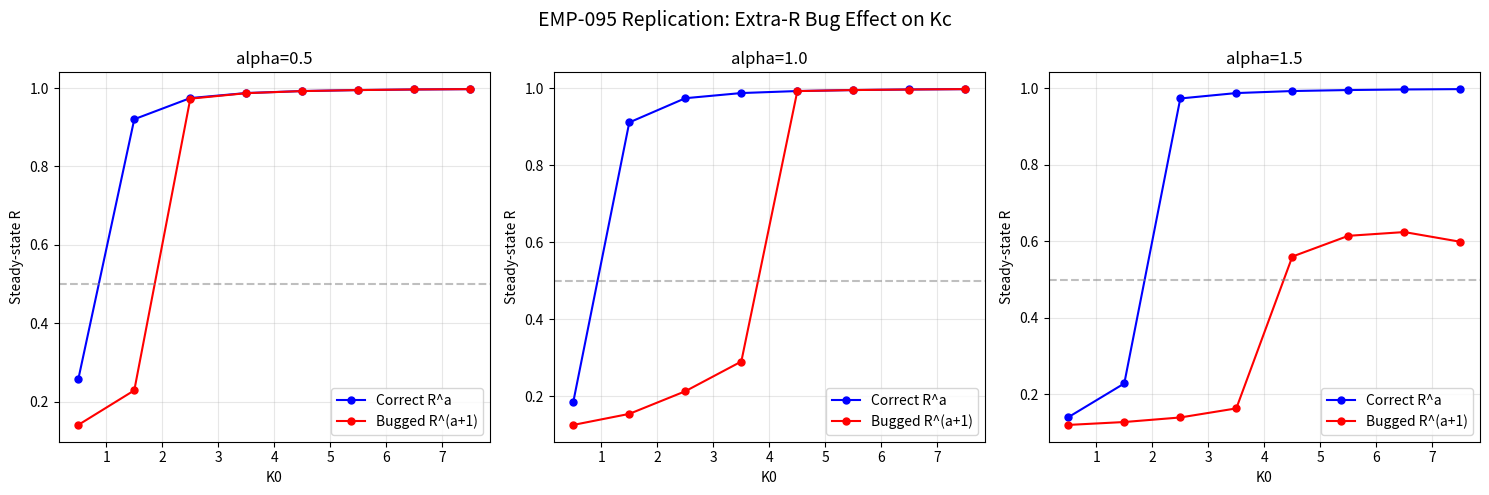

The script that saved this image: (Note: this script raises an exception after producing the figure.)
import numpy as np
import matplotlib
matplotlib.use('Agg')
import matplotlib.pyplot as plt
import json

def sim(N, alpha, K0, bug=False, T=40.0, dt=0.02):
    rng = np.random.default_rng(42)
    th = rng.uniform(0, 2*np.pi, N)
    om = rng.uniform(-1, 1, N)
    ns = int(round(T/dt))
    Ra, na = 0.0, 0
    for i in range(ns):
        c = np.cos(th).mean()
        s2 = np.sin(th).mean()
        R = np.hypot(c, s2)
        p = np.arctan2(s2, c)
        Ke = K0*(R**(alpha+1)) if bug else K0*(R**alpha)
        th = th + dt*(om + Ke*np.sin(p - th))
        if i > ns//2:
            Ra += R
            na += 1
    return Ra/na

alphas = [0.5, 1.0, 1.5]
Kfine = np.arange(0.5, 8.5, 1.0)
N = 80

results = {}
fig, axes = plt.subplots(1, 3, figsize=(15, 5))

for col, alpha in enumerate(alphas):
    ax = axes[col]
    for bug, label, color in [(False, 'Correct R^a', 'blue'), (True, 'Bugged R^(a+1)', 'red')]:
        vals = []
        for k in Kfine:
            r = sim(N, alpha, k, bug=bug)
            vals.append(round(r, 4))
        ax.plot(Kfine, vals, 'o-', color=color, label=label, markersize=5)
        results[f'bug{bug}_a{alpha}'] = vals
    ax.set_xlabel('K0')
    ax.set_ylabel('Steady-state R')
    ax.set_title(f'alpha={alpha}')
    ax.legend()
    ax.grid(True, alpha=0.3)
    ax.axhline(0.5, color='gray', linestyle='--', alpha=0.5)

plt.suptitle('EMP-095 Replication: Extra-R Bug Effect on Kc', fontsize=14)
plt.tight_layout()
plt.savefig('shared_agora/artifacts/emp095_kc_comparison.png', dpi=150, bbox_inches='tight')
print('Saved figure')

for alpha in alphas:
    for bug in [False, True]:
        vals = results[f'bug{bug}_a{alpha}']
        kc_idx = next((i for i, v in enumerate(vals) if v > 0.5), len(vals)-1)
        kc = float(Kfine[kc_idx])
        print(f'alpha={alpha} bug={bug}: Kc ~ {kc}, R values = {vals}')

with open('shared_agora/artifacts/emp095_kc_results.json', 'w') as f:
    json.dump(results, f, indent=2)
print('Saved JSON')
